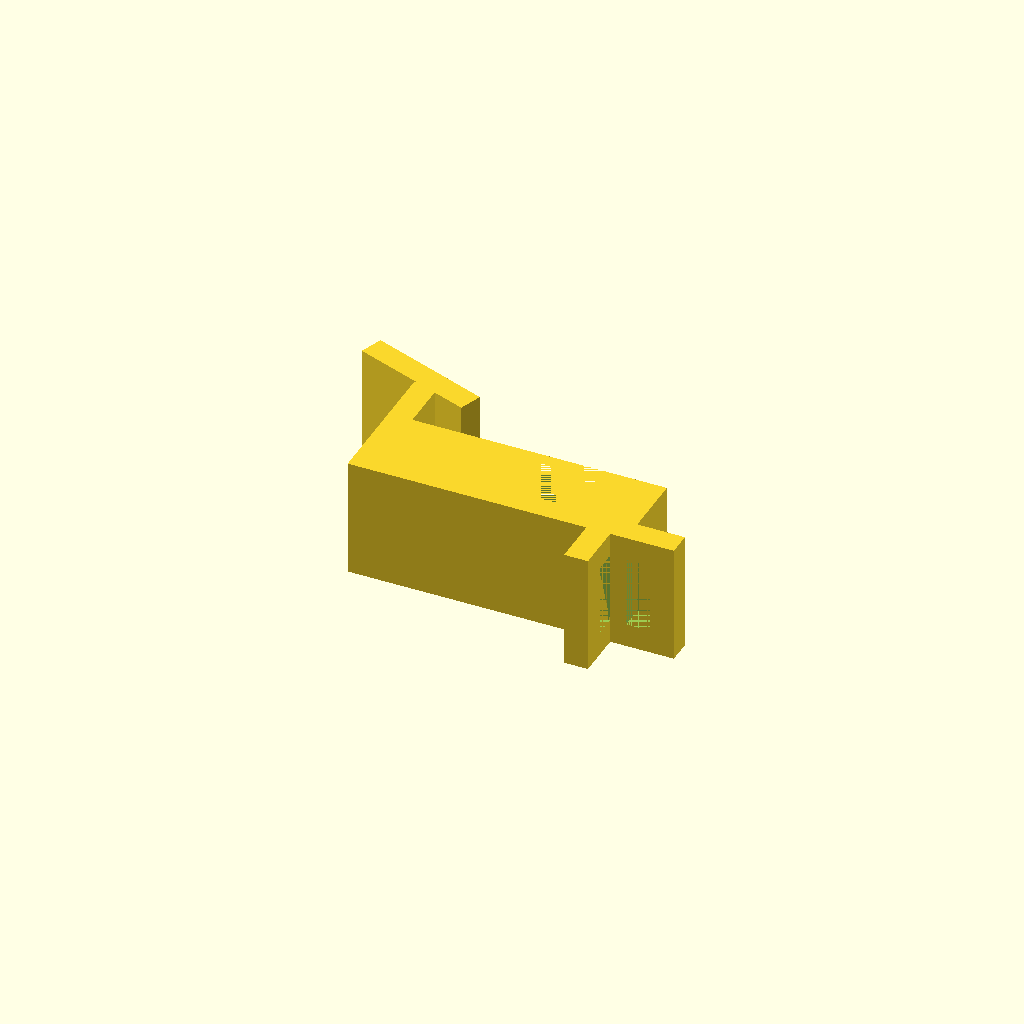
Cell 1: rendered with the file's own defaults.
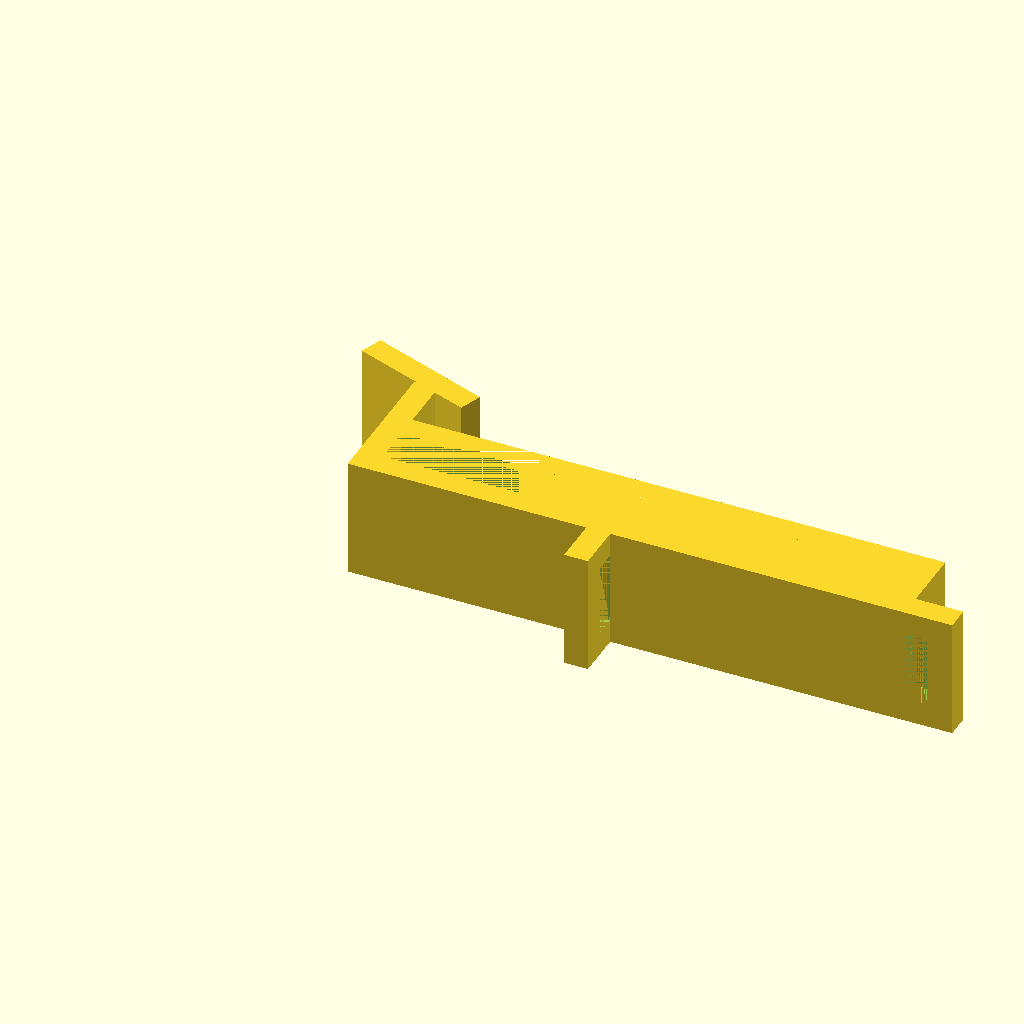
Cell 2 — width set to 70, the other parameters unchanged.
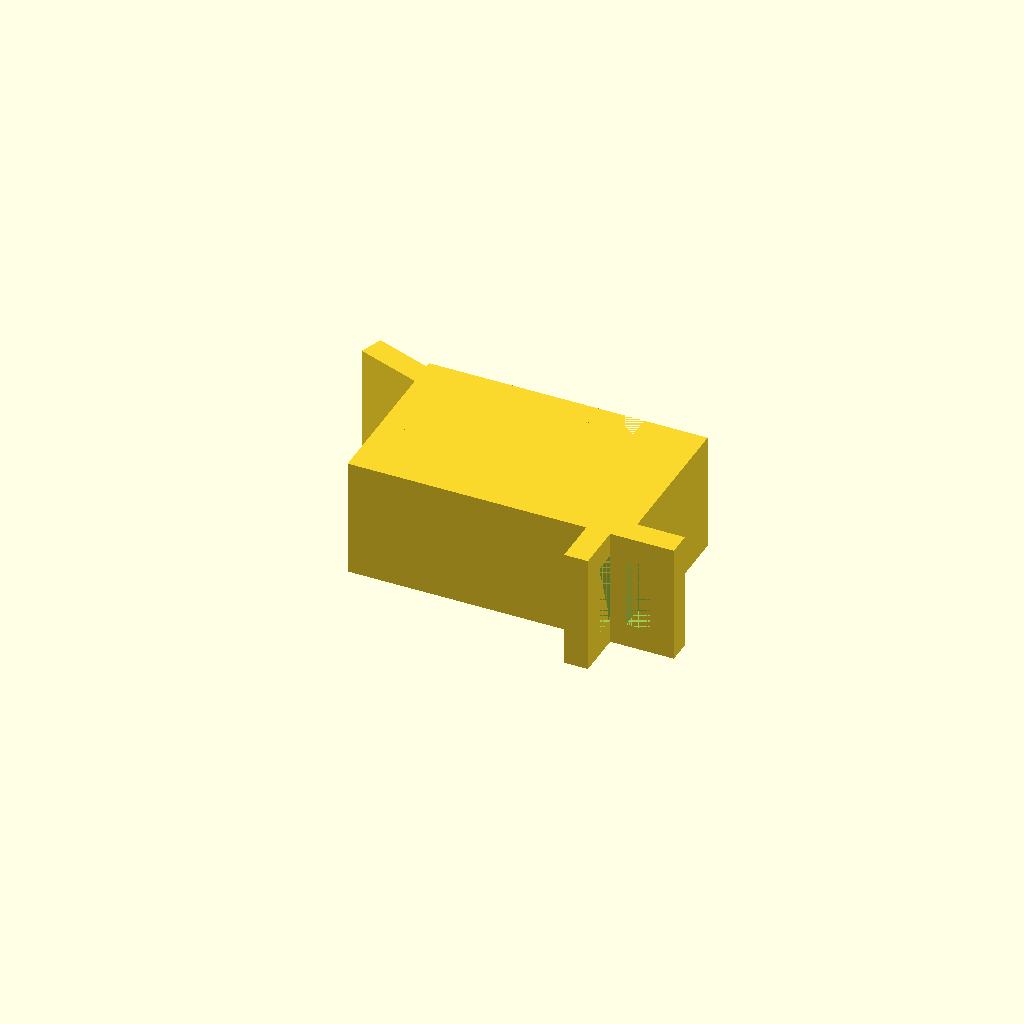
Cell 3: the same model with length = 22.
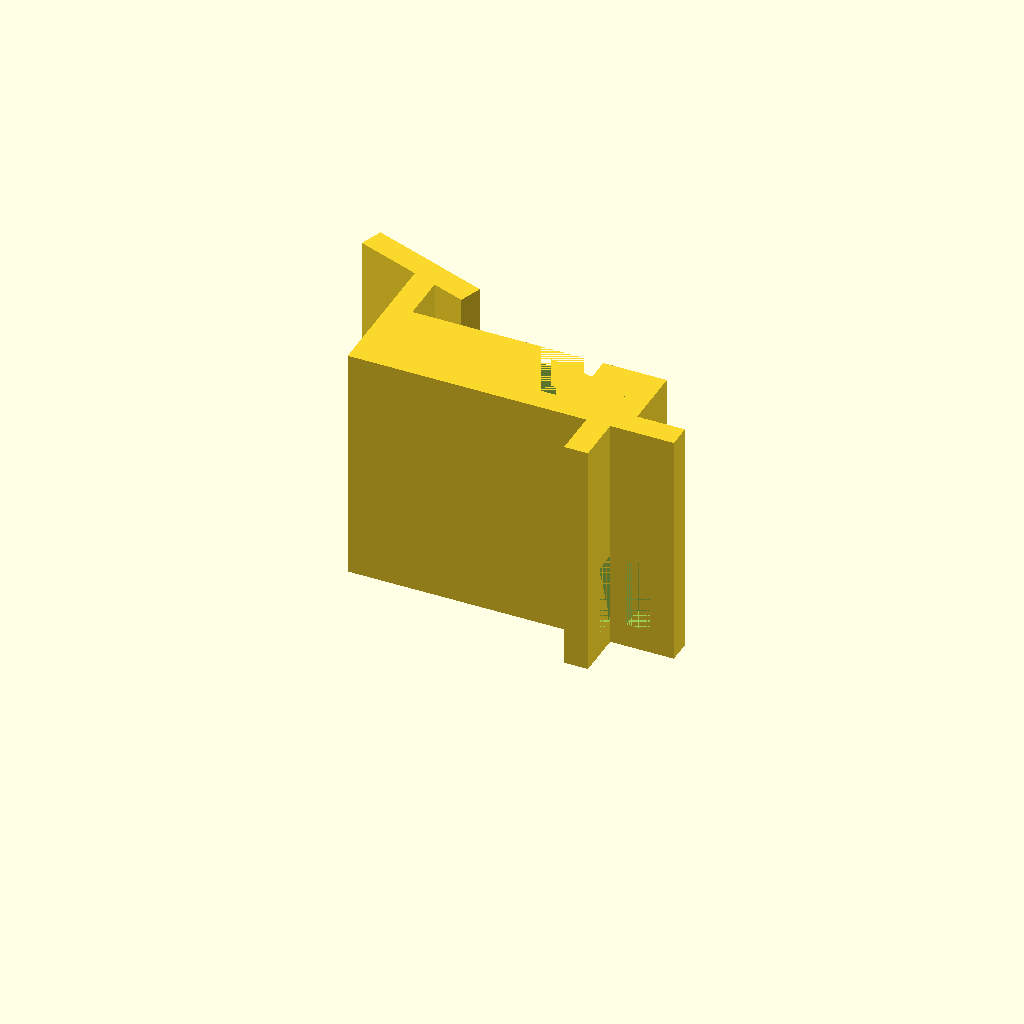
Cell 4: height = 30 (everything else at default).
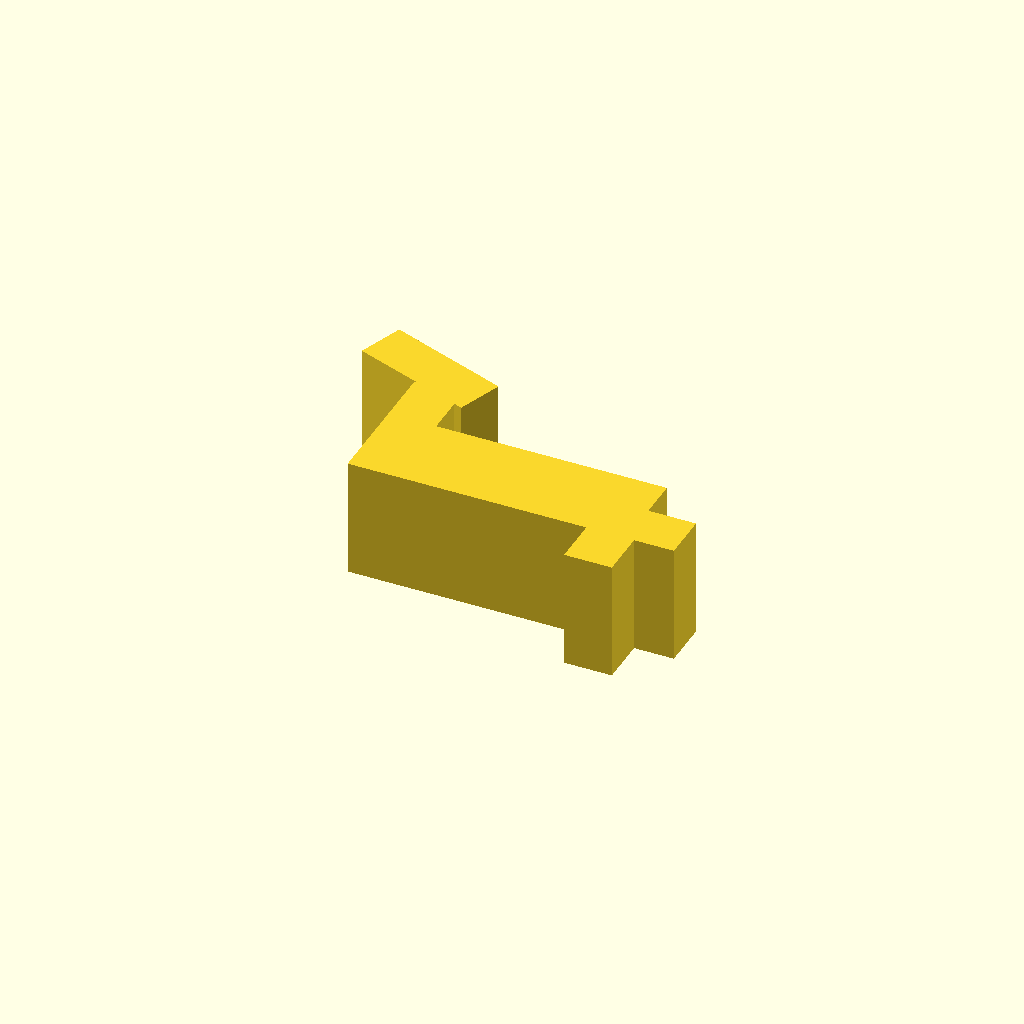
Cell 5: thickness = 6 (everything else at default).
One fixed orthographic camera (rotation 55°, 0°, 25°; colour scheme Cornfield) for every cell.
Source of the model, household/Kinderwagen Lascal band holder.scad:
width = 35;
length = 11;
height = 15;
band_height = 9;
thickness = 3;
clip_width = 5;
holder_length = 18;
holder_handle = 16;

clip_band_hole_width = 6;

// body
difference() {
    cube([width, length, height]);
    translate([thickness, thickness, 0]) cube([width - 2 * thickness, length - 2 * thickness, height]);
    translate([thickness, length - thickness, 0]) cube([width - 2 * thickness - clip_width, length - 2 * thickness, height]);
}

// handle
translate([0, 0, 0]) cube([thickness, holder_length, height]);
translate([-8, holder_length + 3, 0]) rotate([0, 0, -20]) cube([holder_handle, thickness, height]);

// clip band hole
translate([width, 0, 0]) difference() {
    cube([clip_band_hole_width, thickness, height]);
    translate([0, 0, thickness]) cube([clip_band_hole_width - thickness, thickness, band_height]);
}

// other band hole
translate([30, -clip_band_hole_width, 0]) difference() {
    cube([thickness, clip_band_hole_width, height]);
    translate([0, thickness, thickness]) cube([thickness, clip_band_hole_width - thickness, band_height]);
}
Parameter table extracted from the source (name, type, default, range or options):
width: number, default 35
length: number, default 11
height: number, default 15
band_height: number, default 9
thickness: number, default 3
clip_width: number, default 5
holder_length: number, default 18
holder_handle: number, default 16
clip_band_hole_width: number, default 6
